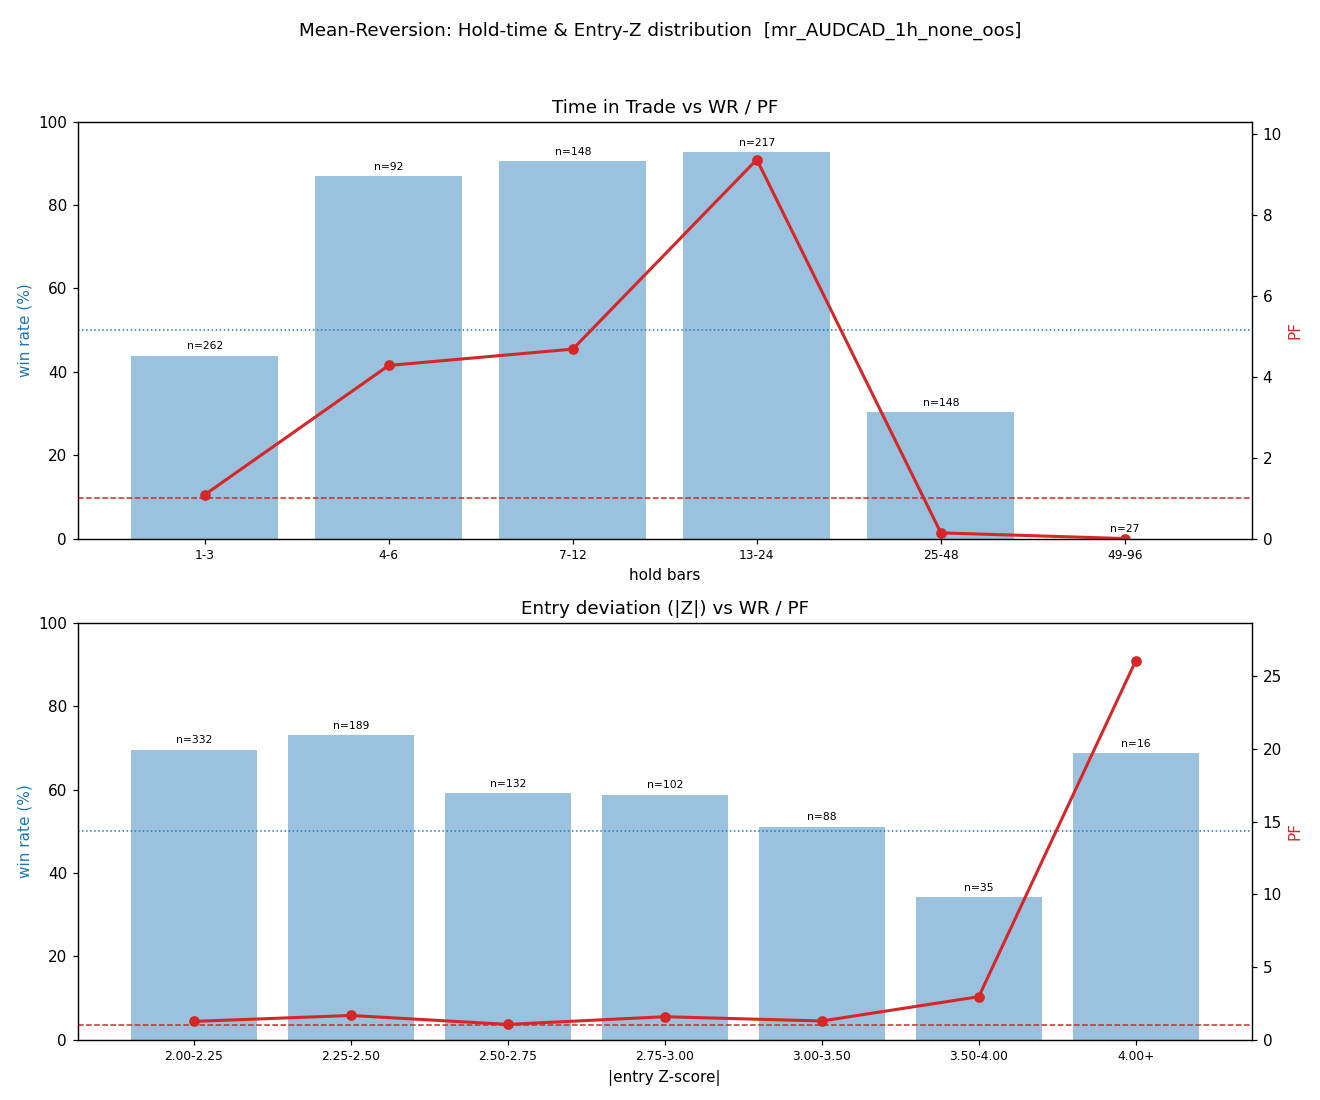

Data behind this chart, as committed beside it:
bin, n, wr, pf, avg_net, sum_net, axis
1-3, 262, 0.4389, 1.083, 0.727, 190.5, hold
4-6, 92, 0.8696, 4.28, 14.38, 1323, hold
7-12, 148, 0.9054, 4.685, 18.1, 2679, hold
13-24, 217, 0.9263, 9.371, 15.11, 3280, hold
25-48, 148, 0.3041, 0.1409, -14.41, -2133, hold
49-96, 27, 0.0, 0.0, -78.71, -2125, hold
97+, 0, , , , 0.0, hold
2.00-2.25, 332, 0.6958, 1.261, 2.513, 834.5, z
2.25-2.50, 189, 0.7302, 1.67, 5.56, 1051, z
2.50-2.75, 132, 0.5909, 1.056, 0.6743, 89.01, z
2.75-3.00, 102, 0.5882, 1.584, 5.954, 607.3, z
3.00-3.50, 88, 0.5114, 1.291, 2.812, 247.4, z
3.50-4.00, 35, 0.3429, 2.961, 8.452, 295.8, z
4.00+, 16, 0.6875, 26.07, 5.591, 89.46, z
